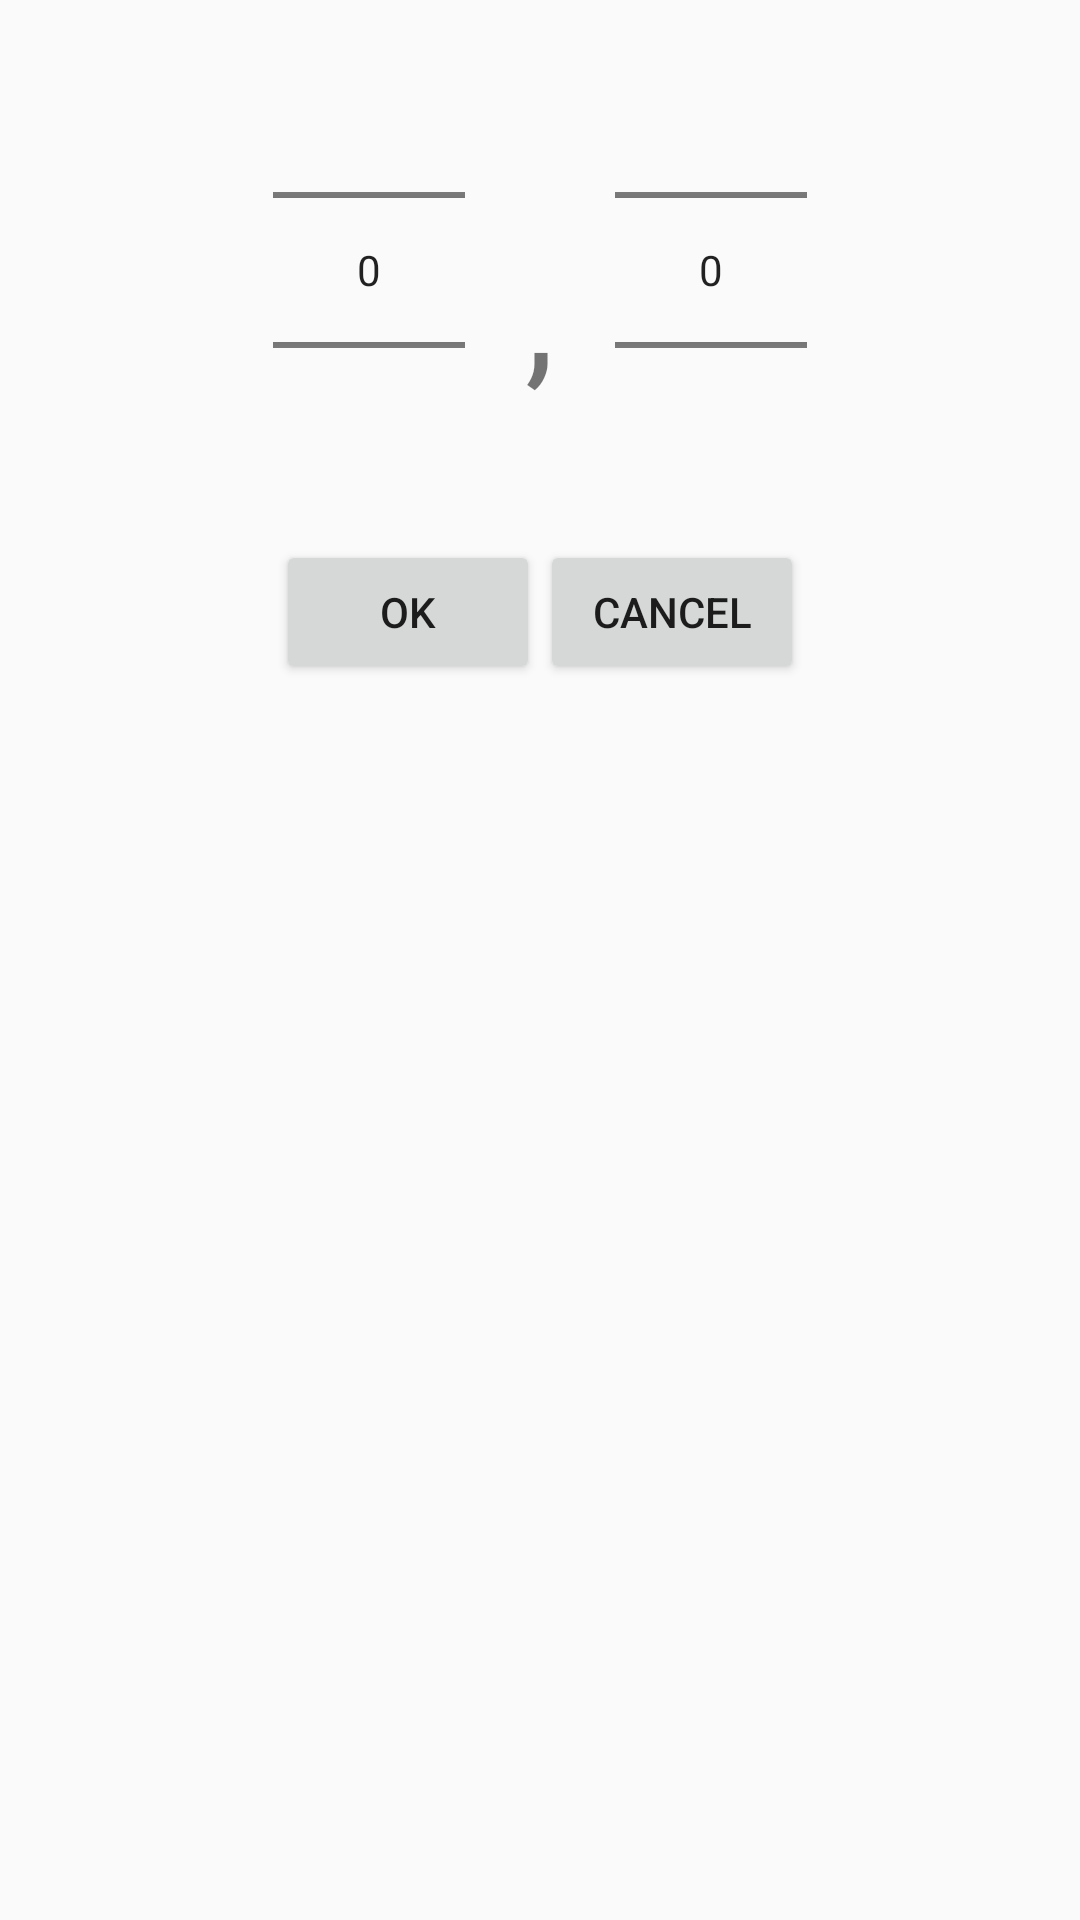

Write the Android layout XML for this screen, with the resource values it uses.
<!-- AndroidManifest.xml: application theme MyTheme -->
<!-- res/layout/fragment_amount_picker_dialog.xml -->
<?xml version="1.0" encoding="utf-8"?>
<LinearLayout xmlns:android="http://schemas.android.com/apk/res/android"
    xmlns:tools="http://schemas.android.com/tools"
    android:layout_width="match_parent"
    android:layout_height="match_parent"
    android:orientation="vertical"
    tools:context=".dialogs.AmountPickerDialog">


    <LinearLayout
        android:layout_width="wrap_content"
        android:layout_height="wrap_content"
        android:layout_gravity="center_horizontal"
        android:orientation="horizontal">

        <NumberPicker
            android:id="@+id/amount_dialog_dec_picker"
            android:layout_width="wrap_content"
            android:layout_height="wrap_content"></NumberPicker>
<TextView
    android:paddingLeft="20dp"
    android:paddingRight="20dp"
    android:layout_marginTop="70dp"
    android:layout_width="wrap_content"
    android:layout_height="wrap_content"
    android:text=","
    android:textSize="50sp"/>

        <NumberPicker
            android:id="@+id/amount_dialog_frac_picker"
            android:layout_width="wrap_content"
            android:layout_height="wrap_content"></NumberPicker>
    </LinearLayout>

    <LinearLayout
        android:layout_width="wrap_content"
        android:layout_height="wrap_content"
        android:layout_gravity="center"
        android:orientation="horizontal">

        <Button
            android:id="@+id/amount_dialog_ok"
            android:layout_width="wrap_content"
            android:layout_height="wrap_content"
            android:text="Ok" />

        <Button
            android:id="@+id/amount_dialog_cancel"
            android:layout_width="wrap_content"
            android:layout_height="wrap_content"
            android:text="Cancel" />

    </LinearLayout>

</LinearLayout>
<!-- resources referenced by this layout -->
<resources>
  <style name="MyTheme" parent="Theme.AppCompat.Light.NoActionBar">
          
      </style>
</resources>
